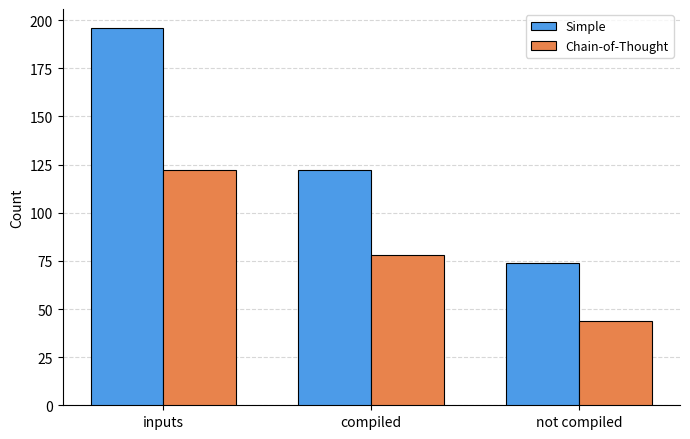
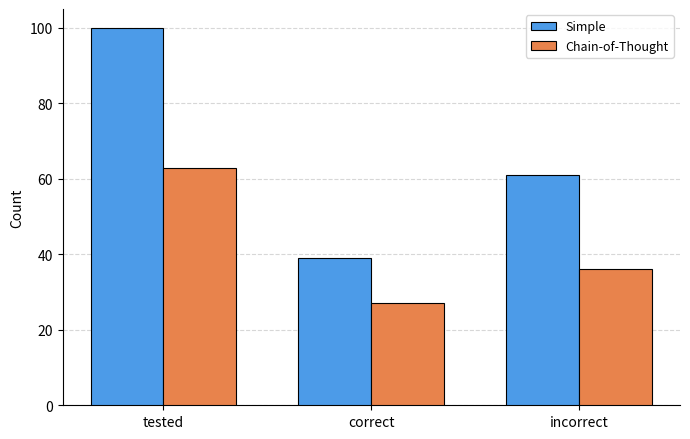
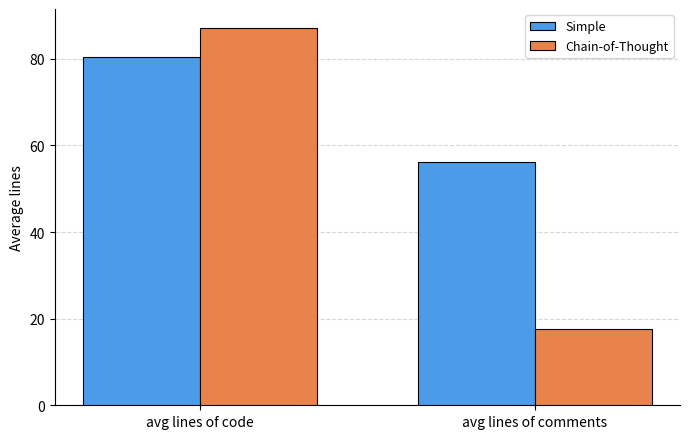
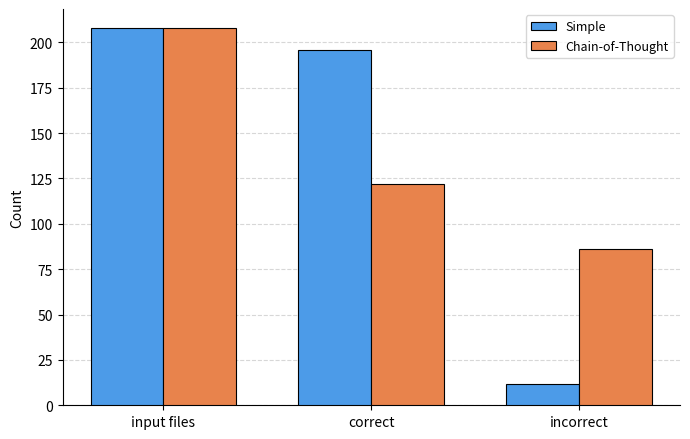

Reproduce these figures in Python, in order.
import matplotlib.pyplot as plt
import matplotlib.patches as mpatches
from matplotlib.ticker import FormatStrFormatter
import numpy as np

simple_key = "Simple"
cot_key = "Chain-of-Thought"

# ── shared style ──────────────────────────────────────────────────────────────
COLORS = {simple_key: "#4C9BE8", cot_key: "#E8834C"}
BAR_W  = 0.35
FIG_W, FIG_H = 7, 4.5

def style_ax(ax, title, ylabel):
    # ax.set_title(title, fontsize=13, fontweight="bold", pad=10)
    ax.set_ylabel(ylabel, fontsize=10)
    ax.spines[["top", "right"]].set_visible(False)
    ax.yaxis.grid(True, linestyle="--", alpha=0.5)
    ax.set_axisbelow(True)
    legend = [mpatches.Patch(facecolor=COLORS[simple_key], edgecolor="black", linewidth=0.8, label=simple_key),
              mpatches.Patch(facecolor=COLORS[cot_key],   edgecolor="black", linewidth=0.8, label=cot_key)]
    ax.legend(handles=legend, fontsize=9)

def plot_bars(ax, xs, simple_vals, plan_vals):
    b1 = ax.bar(xs - BAR_W/2, simple_vals, BAR_W,
                color=COLORS[simple_key], edgecolor="black", linewidth=0.8, zorder=3)
    b2 = ax.bar(xs + BAR_W/2, plan_vals,   BAR_W,
                color=COLORS[cot_key],   edgecolor="black", linewidth=0.8, zorder=3)
    # for bars in (b1, b2):
    #     for bar in bars:
    #         h = bar.get_height()
    #         ax.text(bar.get_x() + bar.get_width() / 2, h + ax.get_ylim()[1] * 0.01,
    #                 f"{h:g}", ha="center", va="bottom", fontsize=9)
    return b1, b2


# ── 1. compile_results ────────────────────────────────────────────────────────
# compile_data = {
#     simple_key: {"inputs": 73, "compiled": 51, "not compiled": 22},
#     cot_key:   {"inputs": 46, "compiled": 31, "not compiled": 15},
# }

compile_data = {
    simple_key: {"inputs": 196, "compiled": 122, "not compiled": 74},
    cot_key:   {"inputs": 122, "compiled": 78, "not compiled": 44},
}
labels_c = ["inputs", "compiled", "not compiled"]
xs = np.arange(len(labels_c))

fig, ax = plt.subplots(figsize=(FIG_W, FIG_H))
plot_bars(ax, xs,
          [compile_data[simple_key][l] for l in labels_c],
          [compile_data[cot_key][l]   for l in labels_c])
ax.set_xticks(xs); ax.set_xticklabels(labels_c)
style_ax(ax, "Compilation Results", "Count")
fig.tight_layout()
fig.savefig("compile_results.png", dpi=150)
print("Saved compile_results.png")


# ── 2. benchmark_results ──────────────────────────────────────────────────────
# bench_data = {
#     simple_key: {"tested": 40, "correct": 18, "incorrect": 22},
#     cot_key:   {"tested": 22, "correct": 11, "incorrect": 11},
# }

bench_data = {
    simple_key: {"tested": 100, "correct": 39, "incorrect": 61},
    cot_key:   {"tested": 63, "correct": 27, "incorrect": 36},
}
labels_b = ["tested", "correct", "incorrect"]
xs = np.arange(len(labels_b))

fig, ax = plt.subplots(figsize=(FIG_W, FIG_H))
plot_bars(ax, xs,
          [bench_data[simple_key][l] for l in labels_b],
          [bench_data[cot_key][l]   for l in labels_b])
ax.set_xticks(xs); ax.set_xticklabels(labels_b)
style_ax(ax, "Behaviour Results", "Count")
fig.tight_layout()
fig.savefig("benchmark_results.png", dpi=150)
print("Saved benchmark_results.png")


# ── 3. misc_results ───────────────────────────────────────────────────────────
# misc_data = {
#     simple_key: {"avg lines of code": 74.82, "avg lines of comments": 33.97},
#     cot_key:   {"avg lines of code": 84.63, "avg lines of comments": 16.33},
# }

misc_data = {
    simple_key: {"avg lines of code": 80.38, "avg lines of comments": 56.10},
    cot_key:   {"avg lines of code": 87.15, "avg lines of comments": 17.59},
}
labels_m = ["avg lines of code", "avg lines of comments"]
xs = np.arange(len(labels_m))

fig, ax = plt.subplots(figsize=(FIG_W, FIG_H))
plot_bars(ax, xs,
          [misc_data[simple_key][l] for l in labels_m],
          [misc_data[cot_key][l]   for l in labels_m])
ax.set_xticks(xs); ax.set_xticklabels(labels_m)
style_ax(ax, "Code Stat Results", "Average lines")
fig.tight_layout()
fig.savefig("misc_results.png", dpi=150)
print("Saved misc_results.png")


# ── 4. prompt_extraction_results ──────────────────────────────────────────────
# prompt_data = {
#     simple_key: {"input files": 78, "correct": 73, "incorrect": 5},
#     cot_key:   {"input files": 78, "correct": 46, "incorrect": 32},
# }

prompt_data = {
    simple_key: {"input files": 208, "correct": 196, "incorrect": 12},
    cot_key:   {"input files": 208, "correct": 122, "incorrect": 86},
}
labels_p = ["input files", "correct", "incorrect"]
xs = np.arange(len(labels_p))

fig, ax = plt.subplots(figsize=(FIG_W, FIG_H))
plot_bars(ax, xs,
          [prompt_data[simple_key][l] for l in labels_p],
          [prompt_data[cot_key][l]   for l in labels_p])
ax.set_xticks(xs); ax.set_xticklabels(labels_p)
style_ax(ax, "Prompt Extraction Results", "Count")
fig.tight_layout()
fig.savefig("prompt_extraction_results.png", dpi=150)
print("Saved prompt_extraction_results.png")
